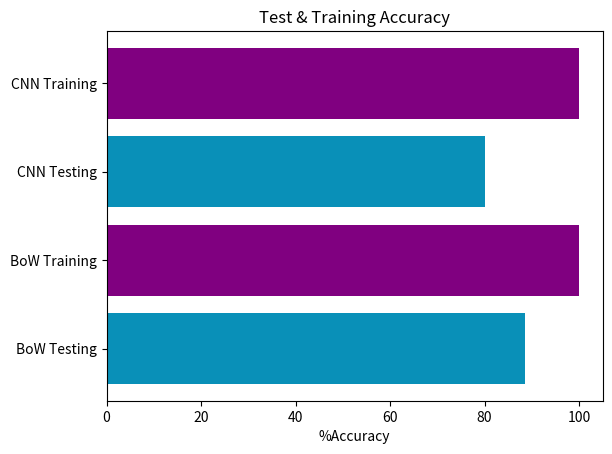

Python code for this plot:
import matplotlib.pyplot as plt

# Sample data
categories = ['BoW Testing', 'BoW Training', 'CNN Testing', 'CNN Training']
values = [88.6, 99.97, 80.18, 99.95]

# Define custom colors for each bar
colors = ['#0990B8', 'purple', '#0990B8', 'purple']

# Create a horizontal bar graph with custom colors
plt.barh(categories, values, color=colors)

# Add labels and title
plt.xlabel('%Accuracy')
plt.title('Test & Training Accuracy')

# Show the plot
plt.show()
